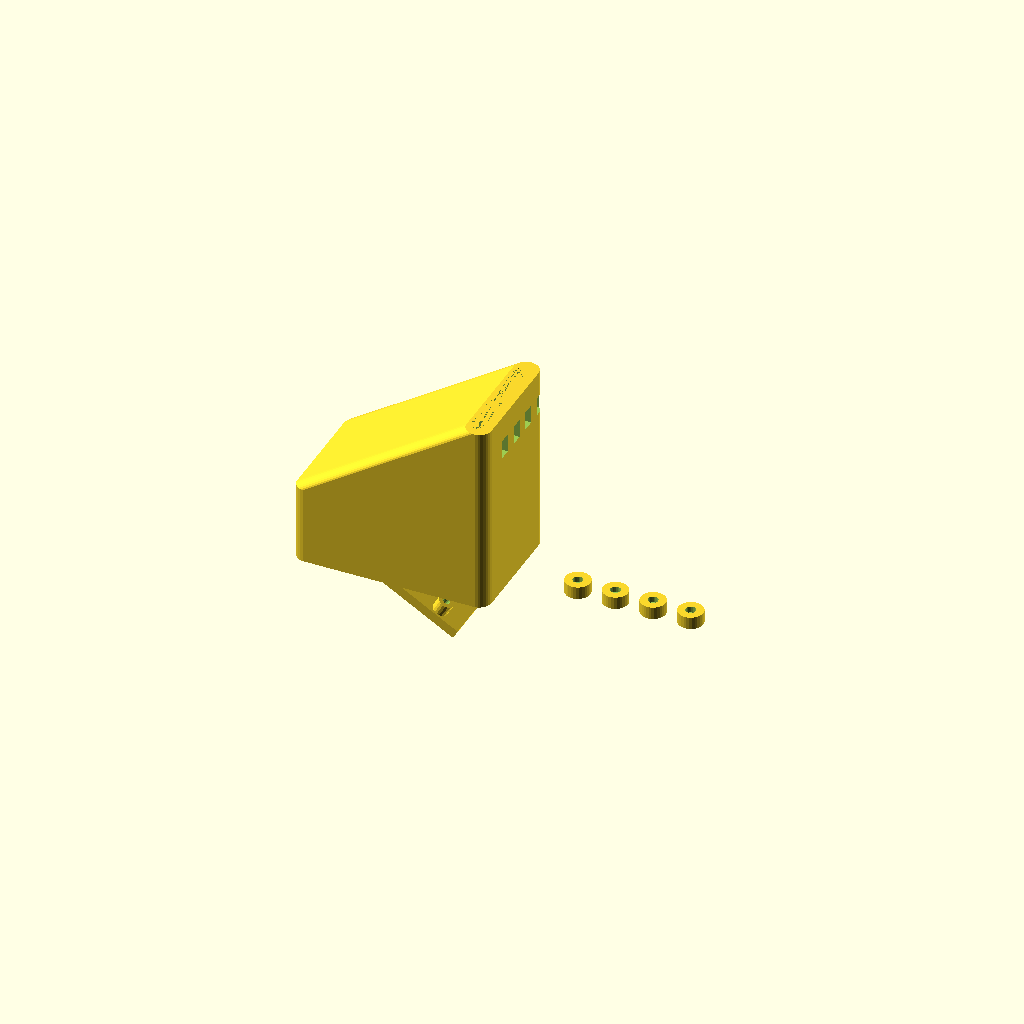
Cell 1 — every parameter at its default value.
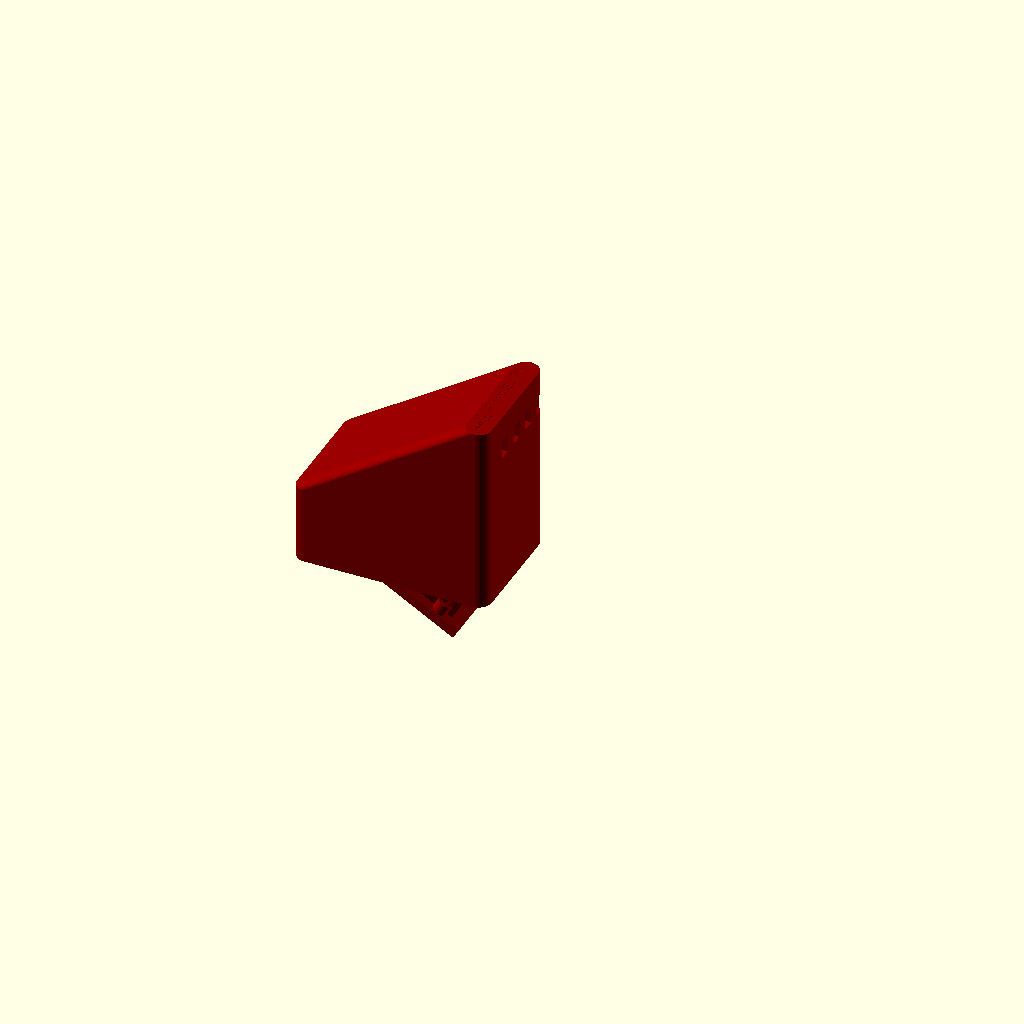
Cell 2: render_assembled = true (everything else at default).
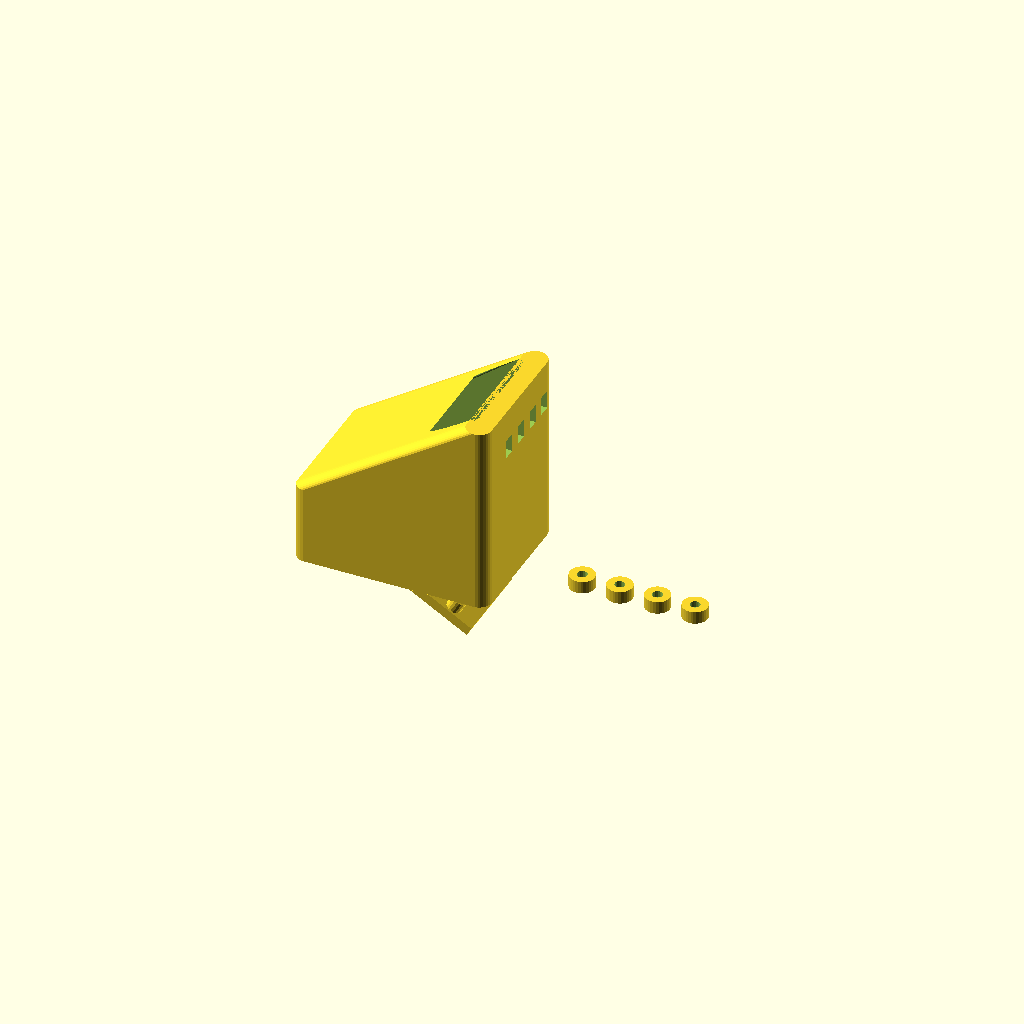
Cell 3: the same model with wall = 6.
All cells are drawn from one camera (rotation 55°, 0°, 25°, orthographic, colour scheme Cornfield), so only the parameter changes between them.
OpenSCAD source file hardware/enclosures/stage_led_case.scad:
/*
 * Nashville Numbers - Stage LED Display Enclosure
 *
 * Floor-mountable enclosure for TM1637 or MAX7219 LED display.
 * Designed for stage use with angled viewing and sturdy construction.
 *
 * Features:
 * - 30-degree viewing angle for floor placement
 * - Large LED display window
 * - Cable management with strain relief
 * - Anti-slip rubber feet mounts
 * - Impact-resistant design
 * - Red filter insert option
 *
 * Print Settings:
 * - Layer height: 0.2mm
 * - Infill: 30% (stronger for stage use)
 * - Material: PETG (more durable than PLA)
 */

// ========================================
// CONFIGURATION
// ========================================

// Display type
display_type = "TM1637";  // "TM1637" or "MAX7219"

// What to render
render_case = true;
render_filter = false;
render_assembled = false;

// Dimensions
wall = 3;                // Thicker walls for stage use
bottom = 3;
viewing_angle = 30;      // Degrees from horizontal

// TM1637 4-digit display dimensions
tm1637_length = 42;
tm1637_width = 24;
tm1637_height = 12;
tm1637_digit_length = 30;
tm1637_digit_width = 13;
tm1637_mount_hole_spacing = 38;
tm1637_mount_hole_dia = 2.5;

// MAX7219 8-digit display dimensions
max7219_length = 128;
max7219_width = 32;
max7219_height = 12;
max7219_digit_length = 100;
max7219_digit_width = 18;

// Select dimensions based on display type
display_length = (display_type == "TM1637") ? tm1637_length : max7219_length;
display_width = (display_type == "TM1637") ? tm1637_width : max7219_width;
display_height = (display_type == "TM1637") ? tm1637_height : max7219_height;
digit_length = (display_type == "TM1637") ? tm1637_digit_length : max7219_digit_length;
digit_width = (display_type == "TM1637") ? tm1637_digit_width : max7219_digit_width;

// Case dimensions (with padding)
case_length = display_length + 20;
case_width = display_width + wall * 2 + 10;
case_height = 25;  // Front height
case_back_height = case_height + case_length * tan(viewing_angle);

// Cable management
cable_dia = 8;  // For cables with strain relief

// ========================================
// MODULES
// ========================================

module rounded_box_angled(length, width, front_height, back_height, radius) {
    hull() {
        // Front corners
        for (y = [radius, width - radius]) {
            translate([radius, y, 0])
                cylinder(h=front_height, r=radius, $fn=30);
        }
        // Back corners
        for (y = [radius, width - radius]) {
            translate([length - radius, y, 0])
                cylinder(h=back_height, r=radius, $fn=30);
        }
    }
}

module stage_case() {
    difference() {
        // Main angled enclosure
        rounded_box_angled(case_length, case_width, case_height, case_back_height, 4);

        // Hollow interior
        translate([wall, wall, bottom])
            rounded_box_angled(
                case_length - wall*2,
                case_width - wall*2,
                case_height - bottom,
                case_back_height - bottom,
                2
            );

        // Display window - angled to match case
        window_x = (case_length - digit_length) / 2;
        window_y = (case_width - digit_width) / 2;
        window_z = case_height * 0.4;  // Position on angled face

        translate([window_x - 2, window_y - 2, -0.1])
            linear_extrude(height = wall + 5)
            offset(r=2)
            square([digit_length + 4, digit_width + 4]);

        // Cable entry hole (back, bottom)
        translate([case_length - 15, case_width/2, -0.1])
            cylinder(h=bottom + 0.2, d=cable_dia, $fn=30);

        // Strain relief channel
        translate([case_length - 20, case_width/2 - cable_dia/2, bottom])
            cube([15, cable_dia, 8]);

        // Rubber feet mounting holes (bottom corners)
        feet_positions = [
            [8, 8],
            [case_length - 8, 8],
            [8, case_width - 8],
            [case_length - 8, case_width - 8]
        ];

        for (pos = feet_positions) {
            translate([pos[0], pos[1], -0.1])
                cylinder(h=bottom + 0.2, d=3, $fn=20);
        }

        // Ventilation slots on sides
        for (i = [0:3]) {
            translate([-0.1, wall + 8 + i*8, case_height * 0.5])
                cube([wall + 0.2, 4, 6]);

            translate([case_length - wall - 0.1, wall + 8 + i*8, case_height * 0.5 + (case_length - wall) * tan(viewing_angle)])
                cube([wall + 0.2, 4, 6]);
        }
    }

    // Display mounting platform (angled)
    translate([wall + 5, wall + 3, bottom + 3]) {
        rotate([0, viewing_angle, 0]) {
            difference() {
                // Platform
                cube([display_length + 5, display_width + 4, 3]);

                // Wire pass-through holes
                if (display_type == "TM1637") {
                    translate([display_length/2, display_width/2, -0.1])
                        cylinder(h=3.2, d=6, $fn=20);
                }
            }

            // Mounting posts for display
            mount_positions = (display_type == "TM1637") ? [
                [3, 3],
                [display_length - 3, 3],
                [3, display_width - 3],
                [display_length - 3, display_width - 3]
            ] : [
                [5, 5],
                [display_length - 5, 5],
                [5, display_width - 5],
                [display_length - 5, display_width - 5]
            ];

            for (pos = mount_positions) {
                difference() {
                    translate([pos[0], pos[1], 3])
                        cylinder(h=4, d=5, $fn=20);
                    translate([pos[0], pos[1], 2.9])
                        cylinder(h=4.2, d=2.2, $fn=15);
                }
            }
        }
    }

    // Cable tie down points
    translate([case_length - 25, wall + 3, bottom + 1]) {
        difference() {
            cube([4, 8, 4]);
            translate([2, 4, -0.1])
                cylinder(h=6, d=3, $fn=20);
        }
    }
}

module red_filter() {
    // Optional red acrylic filter insert
    // Cut from 2mm red transparent acrylic
    difference() {
        offset(r=1)
            square([digit_length + 4, digit_width + 4]);

        // Corner mounting holes
        positions = [
            [2, 2],
            [digit_length + 2, 2],
            [2, digit_width + 2],
            [digit_length + 2, digit_width + 2]
        ];

        for (pos = positions) {
            translate([pos[0], pos[1]])
                circle(d=2.5, $fn=20);
        }
    }
}

module rubber_foot() {
    // Template for rubber feet (use adhesive rubber pads)
    // Or print in TPU
    difference() {
        cylinder(h=4, d=8, $fn=30);
        translate([0, 0, 2])
            cylinder(h=2.2, d=3.2, $fn=20);  // Screw hole
    }
}

// ========================================
// RENDERING
// ========================================

if (render_assembled) {
    // Show assembled view
    color("darkred")
        stage_case();

    // Show display outline
    color("black", 0.3)
        translate([wall + 8, wall + 5, bottom + 6])
        rotate([0, viewing_angle, 0])
        cube([display_length, display_width, display_height]);

    // Show filter
    if (render_filter) {
        color("red", 0.5)
            translate([
                (case_length - digit_length - 4) / 2,
                (case_width - digit_width - 4) / 2,
                case_height * 0.4
            ])
            linear_extrude(height=2)
            red_filter();
    }

} else {
    // Print layout
    if (render_case) {
        stage_case();
    }

    if (render_filter) {
        translate([case_length + 10, 0, 0])
            linear_extrude(height=0.2)  // Just the outline
            red_filter();
    }

    // Rubber feet (if printing in TPU)
    translate([case_length + 20, case_width/2, 0]) {
        for (i = [0:3]) {
            translate([i*12, 0, 0])
                rubber_foot();
        }
    }
}

// ========================================
// NOTES
// ========================================

/*
ASSEMBLY INSTRUCTIONS:

1. Print the case in PETG for durability
2. Print rubber feet in TPU, or use adhesive rubber pads

3. Mount LED display:
   - Place display on angled platform
   - Use M2.5 x 8mm screws through mounting posts
   - Route wires through platform hole

4. Cable management:
   - Feed cable through back hole
   - Use zip tie at tie-down point for strain relief

5. Install rubber feet:
   - Screw or adhesive mount to bottom corners
   - Ensures non-slip on stage floor

6. Optional red filter:
   - Cut 2mm red acrylic sheet using the filter template
   - Glue into display window from inside
   - Enhances LED visibility and aesthetics

PLACEMENT ON STAGE:
- Position on floor in your line of sight
- 30° angle optimized for viewing from standing position
- Cable runs to Raspberry Pi (can be 2+ meters away)
- Consider gaffer tape to secure cable to floor
*/
Parameter table extracted from the source (name, type, default, range or options):
display_type: string, default "TM1637"
render_case: bool, default true
render_filter: bool, default false
render_assembled: bool, default false
wall: number, default 3
bottom: number, default 3
viewing_angle: number, default 30
tm1637_length: number, default 42
tm1637_width: number, default 24
tm1637_height: number, default 12
tm1637_digit_length: number, default 30
tm1637_digit_width: number, default 13
tm1637_mount_hole_spacing: number, default 38
tm1637_mount_hole_dia: number, default 2.5
max7219_length: number, default 128
max7219_width: number, default 32
max7219_height: number, default 12
max7219_digit_length: number, default 100
max7219_digit_width: number, default 18
case_height: number, default 25
cable_dia: number, default 8
